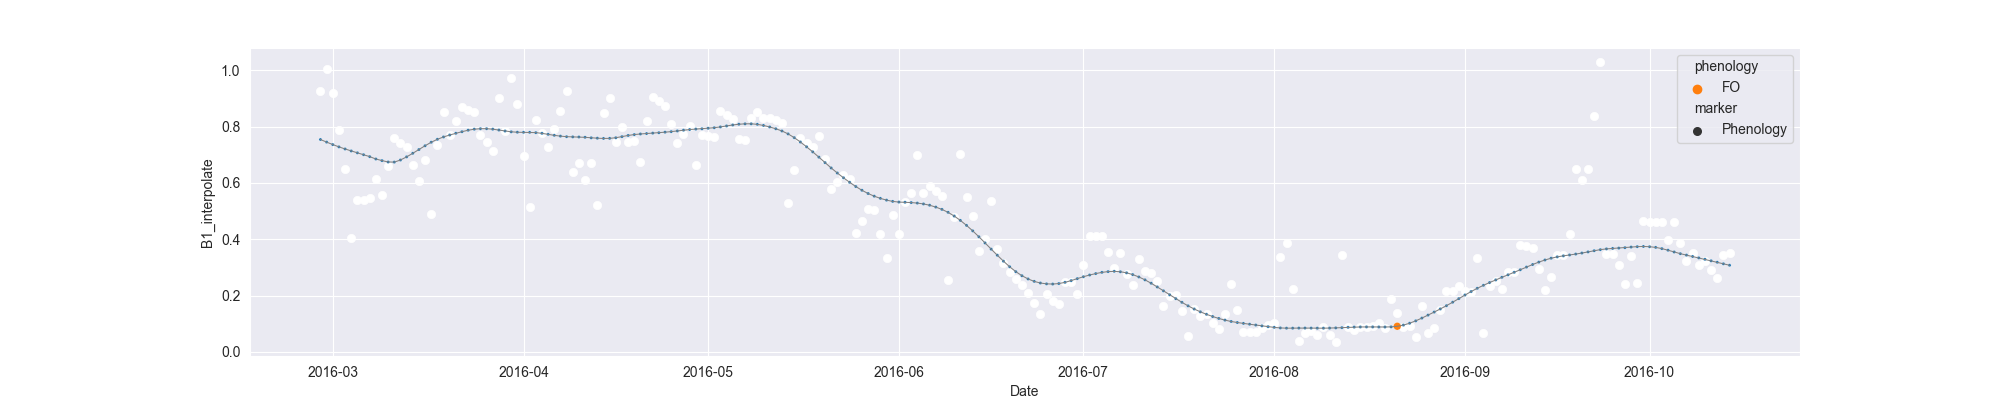

The table this chart was drawn from, first rows:
system:time_start, B1, B1_interpolate, B1_phenology
2016-02-28, 0.9256, 0.9256, 
2016-02-29, 1.005, 1.005, 
2016-03-01, 0.9188, 0.9188, 
2016-03-02, 0.7879, 0.7879, 
2016-03-03, 0.6501, 0.6501, 
2016-03-04, 0.404, 0.404, 
2016-03-05, 0.5394, 0.5394, 
2016-03-06, , 0.5394, 
2016-03-07, , 0.5477, 
2016-03-08, , 0.6125, 
2016-03-09, 0.5559, 0.5559, 
2016-03-10, , 0.6584, 
2016-03-11, 0.7609, 0.7609, 
2016-03-12, , 0.7435, 
2016-03-13, 0.726, 0.726, 
2016-03-14, , 0.6651, 
2016-03-15, , 0.607, 
2016-03-16, , 0.6821, 
2016-03-17, 0.488, 0.488, 
2016-03-18, 0.7364, 0.7364, 
2016-03-19, 0.8531, 0.8531, 
2016-03-20, 0.7719, 0.7719, 
2016-03-21, , 0.8201, 
2016-03-22, 0.8682, 0.8682, 
2016-03-23, , 0.8598, 
2016-03-24, 0.8514, 0.8514, 
2016-03-25, 0.7711, 0.7711, 
2016-03-26, 0.7463, 0.7463, 
2016-03-27, 0.7136, 0.7136, 
2016-03-28, 0.902, 0.902, 
2016-03-29, 0.7855, 0.7855, 
2016-03-30, 0.9731, 0.9731, 
2016-03-31, 0.8788, 0.8788, 
2016-04-01, , 0.696, 
2016-04-02, 0.5132, 0.5132, 
2016-04-03, 0.8236, 0.8236, 
2016-04-04, , 0.7763, 
2016-04-05, 0.729, 0.729, 
2016-04-06, , 0.7917, 
2016-04-07, 0.8545, 0.8545, 
2016-04-08, 0.9273, 0.9273, 
2016-04-09, 0.6403, 0.6403, 
2016-04-10, 0.6722, 0.6722, 
2016-04-11, , 0.6113, 
2016-04-12, , 0.6722, 
2016-04-13, 0.5213, 0.5213, 
2016-04-14, 0.85, 0.85, 
2016-04-15, 0.8999, 0.8999, 
2016-04-16, 0.7456, 0.7456, 
2016-04-17, , 0.7984, 
2016-04-18, , 0.7456, 
2016-04-19, 0.7496, 0.7496, 
2016-04-20, 0.6736, 0.6736, 
2016-04-21, 0.8184, 0.8184, 
2016-04-22, 0.9063, 0.9063, 
2016-04-23, , 0.8901, 
2016-04-24, 0.8739, 0.8739, 
2016-04-25, 0.8096, 0.8096, 
2016-04-26, 0.7435, 0.7435, 
2016-04-27, , 0.7733, 
... 170 more rows
